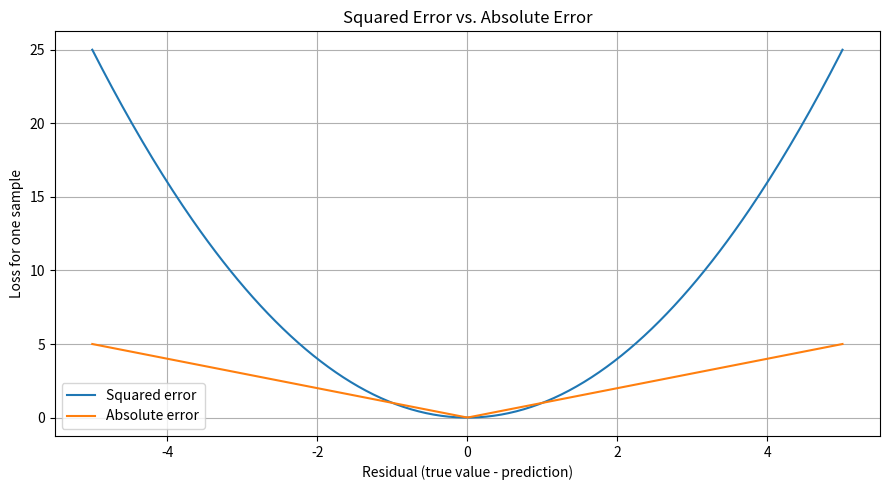

Source code (Python):
"""
Mean Squared Error (MSE)
========================

Experiments:
1. Implement MSE using NumPy.
2. Calculate squared errors for individual predictions.
3. Compare MSE with Mean Absolute Error (MAE).
4. Investigate the impact of an outlier.
5. Visualize how MSE penalizes prediction errors.
"""

import numpy as np
import matplotlib.pyplot as plt


def mean_squared_error(
    y_true: np.ndarray,
    y_pred: np.ndarray,
) -> float:
    """Calculate the mean squared error."""
    y_true = np.asarray(y_true, dtype=np.float64)
    y_pred = np.asarray(y_pred, dtype=np.float64)

    if y_true.shape != y_pred.shape:
        raise ValueError("y_true and y_pred must have the same shape.")

    if y_true.size == 0:
        raise ValueError("Inputs must not be empty.")

    if not np.all(np.isfinite(y_true)) or not np.all(np.isfinite(y_pred)):
        raise ValueError("Inputs must contain only finite values.")

    return float(np.mean((y_true - y_pred) ** 2))


def mean_absolute_error(
    y_true: np.ndarray,
    y_pred: np.ndarray,
) -> float:
    """Calculate the mean absolute error for comparison."""
    y_true = np.asarray(y_true, dtype=np.float64)
    y_pred = np.asarray(y_pred, dtype=np.float64)

    if y_true.shape != y_pred.shape:
        raise ValueError("y_true and y_pred must have the same shape.")

    if y_true.size == 0:
        raise ValueError("Inputs must not be empty.")

    return float(np.mean(np.abs(y_true - y_pred)))


def main() -> None:
    # Experiment 1: Calculate MSE for a simple regression example.
    y_true = np.array([3.0, -0.5, 2.0, 7.0])
    y_pred = np.array([2.5, 0.0, 2.0, 8.0])

    errors = y_true - y_pred
    squared_errors = errors**2

    print("Experiment 1: Individual squared errors")
    print("True values:    ", y_true)
    print("Predictions:    ", y_pred)
    print("Errors:         ", errors)
    print("Squared errors: ", squared_errors)
    print(f"MSE: {mean_squared_error(y_true, y_pred):.4f}")

    # Experiment 2: Compare MSE and MAE.
    mse = mean_squared_error(y_true, y_pred)
    mae = mean_absolute_error(y_true, y_pred)

    print("\nExperiment 2: MSE vs. MAE")
    print(f"MSE: {mse:.4f}")
    print(f"MAE: {mae:.4f}")

    # Experiment 3: Investigate the effect of an outlier.
    true_values = np.array([10.0, 12.0, 13.0, 15.0])

    ordinary_predictions = np.array([11.0, 11.0, 14.0, 14.0])
    outlier_predictions = np.array([11.0, 11.0, 14.0, 30.0])

    print("\nExperiment 3: Outlier impact")

    for name, predictions in [
        ("Ordinary predictions", ordinary_predictions),
        ("Prediction with outlier", outlier_predictions),
    ]:
        print(f"\n{name}")
        print(f"MSE: {mean_squared_error(true_values, predictions):.4f}")
        print(f"MAE: {mean_absolute_error(true_values, predictions):.4f}")

    # Experiment 4: Visualize squared error as a function of residual.
    residuals = np.linspace(-5, 5, 300)
    squared_error = residuals**2
    absolute_error = np.abs(residuals)

    plt.figure(figsize=(9, 5))
    plt.plot(residuals, squared_error, label="Squared error")
    plt.plot(residuals, absolute_error, label="Absolute error")
    plt.xlabel("Residual (true value - prediction)")
    plt.ylabel("Loss for one sample")
    plt.title("Squared Error vs. Absolute Error")
    plt.grid(True)
    plt.legend()
    plt.tight_layout()
    plt.show()


if __name__ == "__main__":
    main()
